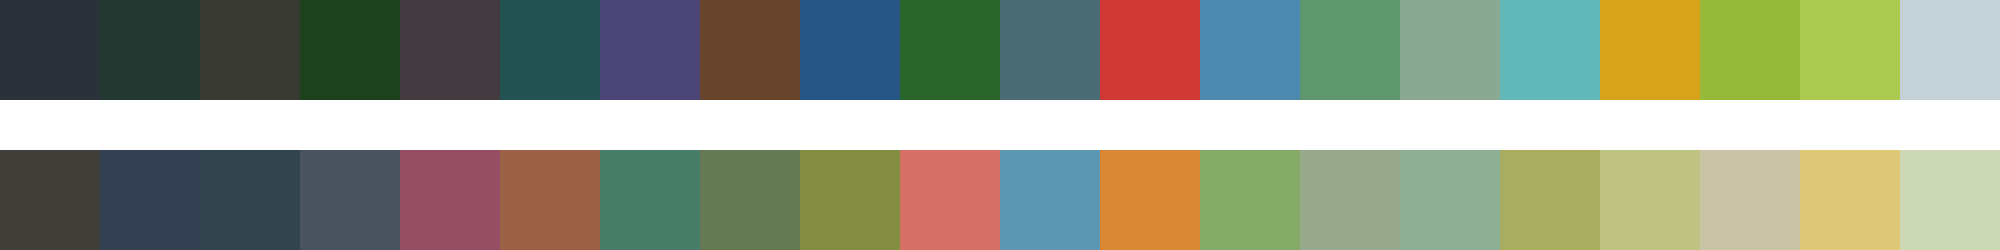

The file beside this chart, header and first rows:
#2a3138	#243832	#373932	#1e421e	#423b40	#245151	#4c4677	#68442c	#275586	#2a662b	#4b6b74	#cf3835	#4e8ab0	#5e976d	#8ba893	#62b8b8	#d6a31a	#96b939	#acca51	#c4d1d7
#413f39	#344152	#32454d	#49545e	#954e63	#9a6147	#467c68	#657955	#838d42	#d77067	#5c96b1	#d88735	#86ab68	#97a88d	#8eaf95	#a9ad62	#bfc484	#c9c4a6	#dec979	#cdd8b4
